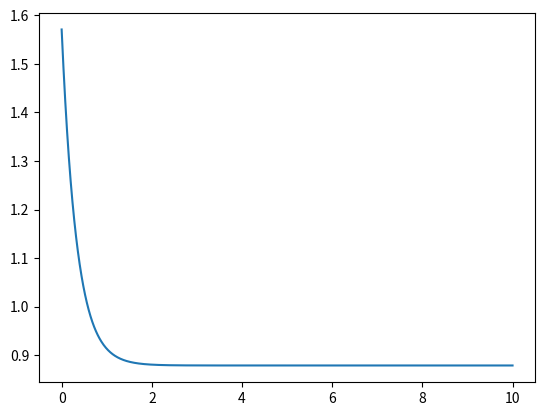

Write Python code to recreate this figure.
import numpy as np
import matplotlib.pyplot as plt

L = [[2,-1,-1],[-1,2,-1],[-1,-1,2]]

eigvals, Q = np.linalg.eig(L)
Qinv = np.linalg.inv(Q)

theta_1 = [] 
theta_2 = []
theta_3 = []
T = []

t = 0

def evolution(t):
    lam_f = np.diag(np.exp(-eigvals*t))
    return  np.matmul(np.matmul(Q,lam_f), np.linalg.inv(Q))

init = [np.pi/2, 5*np.pi/7, -3*np.pi/8]

while t <= 10:
    a,b,c = np.matmul(evolution(t), init)
    theta_1.append(a)
    theta_2.append(b)
    theta_3.append(c)
    T.append(t)
    t+=0.01

plt.plot(T,theta_1)
plt.show()

